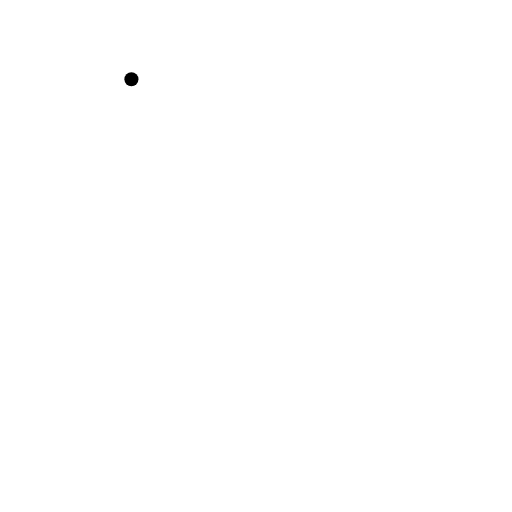
t = 0.00 s
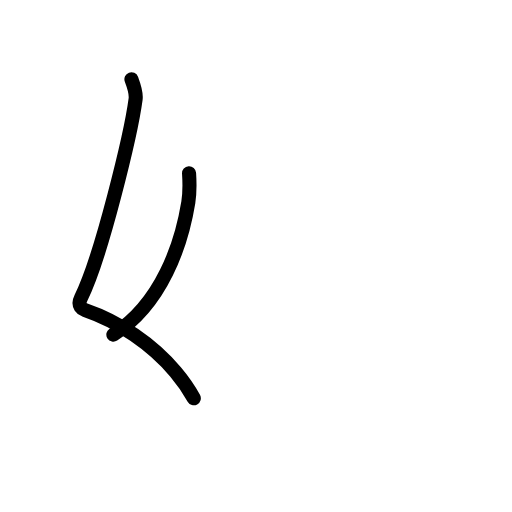
t = 1.80 s
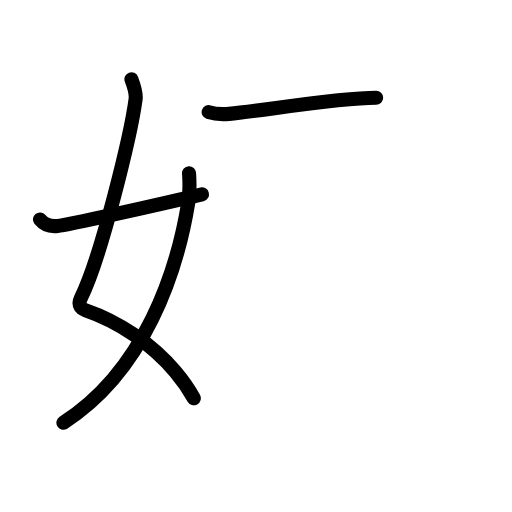
t = 3.60 s
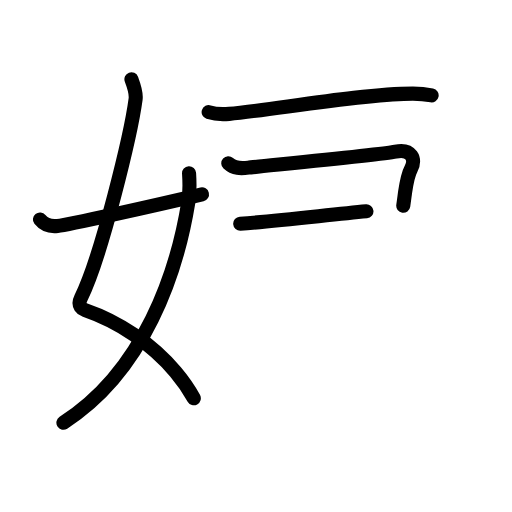
t = 5.40 s
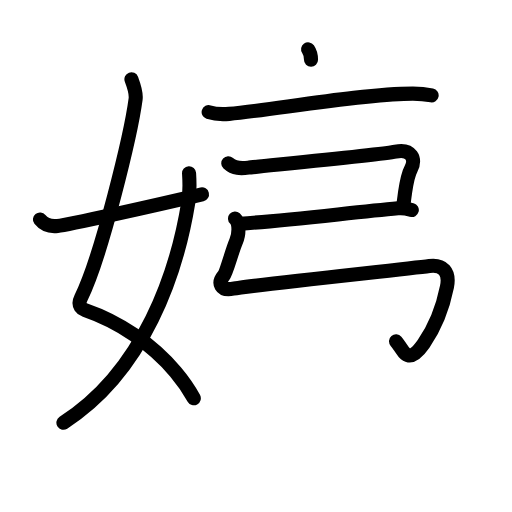
t = 7.20 s
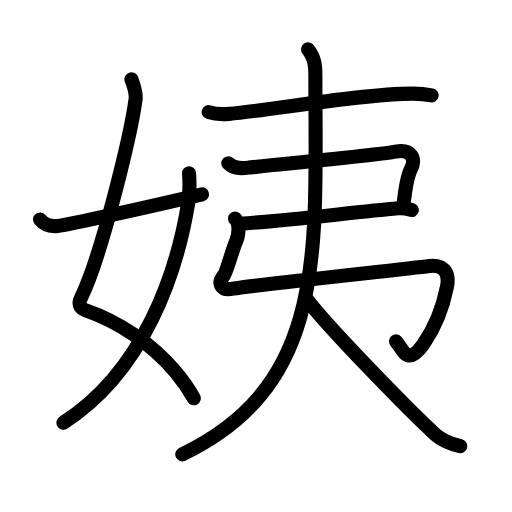
t = 9.00 s

The animated SVG that drew these frames (rendered in a browser with its animation timeline set to each time). Animation: 38 SMIL elements (animate=38); one cycle of 9.00 s.

<?xml version="1.0" encoding="UTF-8"?>
<!--
AniKanjiVG is licensed by CC-BY-SA Paul C. Sommerhoff (https://bitbucket.org/sommerhoff/anikanjivg).
AniKanjiVG uses KanjiVG which is licensed by CC-BY-SA Ulrich Apel (http://kanjivg.tagaini.net).
See also http://creativecommons.org/licenses/by-sa/3.0/
-->
<svg xmlns:kvg='http://kanjivg.tagaini.net' xmlns='http://www.w3.org/2000/svg' width='109' height='109' viewBox='0 0 109 109' style='fill:none;stroke:#000000;stroke-width:3;stroke-linecap:round;stroke-linejoin:round;' id="kvg:kanji_059e8"><g id="kvg:059e8" kvg:element="姨"><g id="kvg:059e8-g1" kvg:element="女" kvg:variant="true" kvg:position="left" kvg:radical="general"><path id="kvg:059e8-s1" kvg:type="㇛" d="M27.98,16.87c0.39,1.04,1.08,2.74,0.89,4.24c-0.98,7.39-7.32,33.66-11.63,42.29c-0.89,1.77,0.4,2.46,0.89,2.63c7.23,2.48,14.22,7.2,19.23,13.14c1.5,1.77,2.81,3.65,3.9,5.62"><animate attributeName="d" begin="0.0s" dur="0.2s" from="M27.98,16.87C27.98,16.87,27.98,16.87,27.98,16.87" to="M27.98,16.87c0.39,1.04,1.08,2.74,0.89,4.24" />
<animate attributeName="d" begin="0.2s" dur="0.2s" from="M27.98,16.87c0.39,1.04,1.08,2.74,0.89,4.24c0,0,0,0,0,0,0" to="M27.98,16.87c0.39,1.04,1.08,2.74,0.89,4.24c-0.98,7.39-7.32,33.66-11.63,42.29" />
<animate attributeName="d" begin="0.4s" dur="0.2s" from="M27.98,16.87c0.39,1.04,1.08,2.74,0.89,4.24c-0.98,7.39-7.32,33.66-11.63,42.29c0,0,0,0,0,0,0" to="M27.98,16.87c0.39,1.04,1.08,2.74,0.89,4.24c-0.98,7.39-7.32,33.66-11.63,42.29c-0.89,1.77,0.4,2.46,0.89,2.63" />
<animate attributeName="d" begin="0.6000000000000001s" dur="0.2s" from="M27.98,16.87c0.39,1.04,1.08,2.74,0.89,4.24c-0.98,7.39-7.32,33.66-11.63,42.29c-0.89,1.77,0.4,2.46,0.89,2.63c0,0,0,0,0,0,0" to="M27.98,16.87c0.39,1.04,1.08,2.74,0.89,4.24c-0.98,7.39-7.32,33.66-11.63,42.29c-0.89,1.77,0.4,2.46,0.89,2.63c7.23,2.48,14.22,7.2,19.23,13.14" />
<animate attributeName="d" begin="0.8s" dur="0.2s" from="M27.98,16.87c0.39,1.04,1.08,2.74,0.89,4.24c-0.98,7.39-7.32,33.66-11.63,42.29c-0.89,1.77,0.4,2.46,0.89,2.63c7.23,2.48,14.22,7.2,19.23,13.14c0,0,0,0,0,0,0" to="M27.98,16.87c0.39,1.04,1.08,2.74,0.89,4.24c-0.98,7.39-7.32,33.66-11.63,42.29c-0.89,1.77,0.4,2.46,0.89,2.63c7.23,2.48,14.22,7.2,19.23,13.14c1.5,1.77,2.81,3.65,3.9,5.62" />
</path>
<path id="kvg:059e8-s2" kvg:type="㇒" d="M40.25,36.89c0.08,1.27,0.14,4.34-0.16,6.18C37.68,57.91,30.73,78.96,13.5,90"><animate attributeName="d" begin="1.0s" dur="0.5s" from="M40.25,36.89C40.25,36.89,40.25,36.89,40.25,36.89" to="M40.25,36.89c0.08,1.27,0.14,4.34-0.16,6.18" />
<animate attributeName="d" begin="1.5s" dur="0.5s" from="M40.25,36.89c0.08,1.27,0.14,4.34-0.16,6.18c0,0,0,0,0,0,0" to="M40.25,36.89c0.08,1.27,0.14,4.34-0.16,6.18C37.68,57.91,30.73,78.96,13.5,90" />
<animate attributeName="d" begin="0s" dur="1.0s" from="M-100,-100" to="M-100,-100" />
</path>
<path id="kvg:059e8-s3" kvg:type="㇀/㇐" d="M8.5,46.72c0.75,0.94,1.75,1.62,3.75,1.39C14.4,47.87,32,44,43,41.38"><animate attributeName="d" begin="2.0s" dur="0.5s" from="M8.5,46.72C8.5,46.72,8.5,46.72,8.5,46.72" to="M8.5,46.72c0.75,0.94,1.75,1.62,3.75,1.39" />
<animate attributeName="d" begin="2.5s" dur="0.5s" from="M8.5,46.72c0.75,0.94,1.75,1.62,3.75,1.39c0,0,0,0,0,0,0" to="M8.5,46.72c0.75,0.94,1.75,1.62,3.75,1.39C14.4,47.87,32,44,43,41.38" />
<animate attributeName="d" begin="0s" dur="2.0s" from="M-100,-100" to="M-100,-100" />
</path>
</g>
<g id="kvg:059e8-g2" kvg:element="夷" kvg:position="right"><g id="kvg:059e8-g3" kvg:element="大" kvg:part="1"><path id="kvg:059e8-s4" kvg:type="㇐" d="M44.42,23.87c1.14,0.37,3.24,0.47,4.37,0.37c8.7-0.75,28.26-4.3,39.11-4.3c1.9,0,3.04,0.18,3.99,0.37"><animate attributeName="d" begin="3.0s" dur="0.3333333333333333s" from="M44.42,23.87C44.42,23.87,44.42,23.87,44.42,23.87" to="M44.42,23.87c1.14,0.37,3.24,0.47,4.37,0.37" />
<animate attributeName="d" begin="3.3333333333333335s" dur="0.3333333333333333s" from="M44.42,23.87c1.14,0.37,3.24,0.47,4.37,0.37c0,0,0,0,0,0,0" to="M44.42,23.87c1.14,0.37,3.24,0.47,4.37,0.37c8.7-0.75,28.26-4.3,39.11-4.3" />
<animate attributeName="d" begin="3.6666666666666665s" dur="0.3333333333333333s" from="M44.42,23.87c1.14,0.37,3.24,0.47,4.37,0.37c8.7-0.75,28.26-4.3,39.11-4.3c0,0,0,0,0,0,0" to="M44.42,23.87c1.14,0.37,3.24,0.47,4.37,0.37c8.7-0.75,28.26-4.3,39.11-4.3c1.9,0,3.04,0.18,3.99,0.37" />
<animate attributeName="d" begin="0s" dur="3.0s" from="M-100,-100" to="M-100,-100" />
</path>
</g>
<g id="kvg:059e8-g4" kvg:element="弓"><path id="kvg:059e8-s5" kvg:type="㇕c" d="M48.6,34.77c1.25,1.14,2.59,1.16,4.3,0.92c1.71-0.23,27.9-2.7,31.31-3.4c3.42-0.7,4.36,1.68,3.34,3.54c-0.69,1.26-1.04,3.2-1.32,5.17c-0.13,0.96-0.25,1.92-0.38,2.81"><animate attributeName="d" begin="4.0s" dur="0.2s" from="M48.6,34.77C48.6,34.77,48.6,34.77,48.6,34.77" to="M48.6,34.77c1.25,1.14,2.59,1.16,4.3,0.92" />
<animate attributeName="d" begin="4.2s" dur="0.2s" from="M48.6,34.77c1.25,1.14,2.59,1.16,4.3,0.92c0,0,0,0,0,0,0" to="M48.6,34.77c1.25,1.14,2.59,1.16,4.3,0.92c1.71-0.23,27.9-2.7,31.31-3.4" />
<animate attributeName="d" begin="4.4s" dur="0.2s" from="M48.6,34.77c1.25,1.14,2.59,1.16,4.3,0.92c1.71-0.23,27.9-2.7,31.31-3.4c0,0,0,0,0,0,0" to="M48.6,34.77c1.25,1.14,2.59,1.16,4.3,0.92c1.71-0.23,27.9-2.7,31.31-3.4c3.42-0.7,4.36,1.68,3.34,3.54" />
<animate attributeName="d" begin="4.6s" dur="0.2s" from="M48.6,34.77c1.25,1.14,2.59,1.16,4.3,0.92c1.71-0.23,27.9-2.7,31.31-3.4c3.42-0.7,4.36,1.68,3.34,3.54c0,0,0,0,0,0,0" to="M48.6,34.77c1.25,1.14,2.59,1.16,4.3,0.92c1.71-0.23,27.9-2.7,31.31-3.4c3.42-0.7,4.36,1.68,3.34,3.54c-0.69,1.26-1.04,3.2-1.32,5.17" />
<animate attributeName="d" begin="4.8s" dur="0.2s" from="M48.6,34.77c1.25,1.14,2.59,1.16,4.3,0.92c1.71-0.23,27.9-2.7,31.31-3.4c3.42-0.7,4.36,1.68,3.34,3.54c-0.69,1.26-1.04,3.2-1.32,5.17c0,0,0,0,0,0,0" to="M48.6,34.77c1.25,1.14,2.59,1.16,4.3,0.92c1.71-0.23,27.9-2.7,31.31-3.4c3.42-0.7,4.36,1.68,3.34,3.54c-0.69,1.26-1.04,3.2-1.32,5.17c-0.13,0.96-0.25,1.92-0.38,2.81" />
<animate attributeName="d" begin="0s" dur="4.0s" from="M-100,-100" to="M-100,-100" />
</path>
<path id="kvg:059e8-s6" kvg:type="㇐" d="M51.14,47.62c9.61-0.62,23.61-2.37,33.59-3.28c1.4-0.13,2.24,0.18,2.94,0.37"><animate attributeName="d" begin="5.0s" dur="0.5s" from="M51.14,47.62C51.14,47.62,51.14,47.62,51.14,47.62" to="M51.14,47.62c9.61-0.62,23.61-2.37,33.59-3.28" />
<animate attributeName="d" begin="5.5s" dur="0.5s" from="M51.14,47.62c9.61-0.62,23.61-2.37,33.59-3.28c0,0,0,0,0,0,0" to="M51.14,47.62c9.61-0.62,23.61-2.37,33.59-3.28c1.4-0.13,2.24,0.18,2.94,0.37" />
<animate attributeName="d" begin="0s" dur="5.0s" from="M-100,-100" to="M-100,-100" />
</path>
<path id="kvg:059e8-s7" kvg:type="㇉" d="M50.03,46.53c1.02,0.93,0.87,3.47,0.2,4.94c-0.76,1.69-2,6.49-2.58,7.19c-1.35,1.61-0.72,3.31,1.99,2.8c3.75-0.71,36.31-4.13,41.77-4.83c2.79-0.36,4.41,1.11,3.74,4.46c-1,5.01-2.69,8.83-4.96,12.1c-3.44,4.98-4.32,1.28-5.88-0.53"><animate attributeName="d" begin="6.0s" dur="0.14285714285714285s" from="M50.03,46.53C50.03,46.53,50.03,46.53,50.03,46.53" to="M50.03,46.53c1.02,0.93,0.87,3.47,0.2,4.94" />
<animate attributeName="d" begin="6.142857142857143s" dur="0.14285714285714285s" from="M50.03,46.53c1.02,0.93,0.87,3.47,0.2,4.94c0,0,0,0,0,0,0" to="M50.03,46.53c1.02,0.93,0.87,3.47,0.2,4.94c-0.76,1.69-2,6.49-2.58,7.19" />
<animate attributeName="d" begin="6.285714285714286s" dur="0.14285714285714285s" from="M50.03,46.53c1.02,0.93,0.87,3.47,0.2,4.94c-0.76,1.69-2,6.49-2.58,7.19c0,0,0,0,0,0,0" to="M50.03,46.53c1.02,0.93,0.87,3.47,0.2,4.94c-0.76,1.69-2,6.49-2.58,7.19c-1.35,1.61-0.72,3.31,1.99,2.8" />
<animate attributeName="d" begin="6.428571428571429s" dur="0.14285714285714285s" from="M50.03,46.53c1.02,0.93,0.87,3.47,0.2,4.94c-0.76,1.69-2,6.49-2.58,7.19c-1.35,1.61-0.72,3.31,1.99,2.8c0,0,0,0,0,0,0" to="M50.03,46.53c1.02,0.93,0.87,3.47,0.2,4.94c-0.76,1.69-2,6.49-2.58,7.19c-1.35,1.61-0.72,3.31,1.99,2.8c3.75-0.71,36.31-4.13,41.77-4.83" />
<animate attributeName="d" begin="6.571428571428571s" dur="0.14285714285714285s" from="M50.03,46.53c1.02,0.93,0.87,3.47,0.2,4.94c-0.76,1.69-2,6.49-2.58,7.19c-1.35,1.61-0.72,3.31,1.99,2.8c3.75-0.71,36.31-4.13,41.77-4.83c0,0,0,0,0,0,0" to="M50.03,46.53c1.02,0.93,0.87,3.47,0.2,4.94c-0.76,1.69-2,6.49-2.58,7.19c-1.35,1.61-0.72,3.31,1.99,2.8c3.75-0.71,36.31-4.13,41.77-4.83c2.79-0.36,4.41,1.11,3.74,4.46" />
<animate attributeName="d" begin="6.714285714285714s" dur="0.14285714285714285s" from="M50.03,46.53c1.02,0.93,0.87,3.47,0.2,4.94c-0.76,1.69-2,6.49-2.58,7.19c-1.35,1.61-0.72,3.31,1.99,2.8c3.75-0.71,36.31-4.13,41.77-4.83c2.79-0.36,4.41,1.11,3.74,4.46c0,0,0,0,0,0,0" to="M50.03,46.53c1.02,0.93,0.87,3.47,0.2,4.94c-0.76,1.69-2,6.49-2.58,7.19c-1.35,1.61-0.72,3.31,1.99,2.8c3.75-0.71,36.31-4.13,41.77-4.83c2.79-0.36,4.41,1.11,3.74,4.46c-1,5.01-2.69,8.83-4.96,12.1" />
<animate attributeName="d" begin="6.857142857142857s" dur="0.14285714285714285s" from="M50.03,46.53c1.02,0.93,0.87,3.47,0.2,4.94c-0.76,1.69-2,6.49-2.58,7.19c-1.35,1.61-0.72,3.31,1.99,2.8c3.75-0.71,36.31-4.13,41.77-4.83c2.79-0.36,4.41,1.11,3.74,4.46c-1,5.01-2.69,8.83-4.96,12.1c0,0,0,0,0,0,0" to="M50.03,46.53c1.02,0.93,0.87,3.47,0.2,4.94c-0.76,1.69-2,6.49-2.58,7.19c-1.35,1.61-0.72,3.31,1.99,2.8c3.75-0.71,36.31-4.13,41.77-4.83c2.79-0.36,4.41,1.11,3.74,4.46c-1,5.01-2.69,8.83-4.96,12.1c-3.44,4.98-4.32,1.28-5.88-0.53" />
<animate attributeName="d" begin="0s" dur="6.0s" from="M-100,-100" to="M-100,-100" />
</path>
</g>
<g id="kvg:059e8-g5" kvg:element="大" kvg:part="2"><path id="kvg:059e8-s8" kvg:type="㇒" d="M65.59,10.5c1.16,1.67,1.55,2.66,1.55,5.52c0,36.98,2.85,65.73-28.34,80.7"><animate attributeName="d" begin="7.0s" dur="0.5s" from="M65.59,10.5C65.59,10.5,65.59,10.5,65.59,10.5" to="M65.59,10.5c1.16,1.67,1.55,2.66,1.55,5.52" />
<animate attributeName="d" begin="7.5s" dur="0.5s" from="M65.59,10.5c1.16,1.67,1.55,2.66,1.55,5.52c0,0,0,0,0,0,0" to="M65.59,10.5c1.16,1.67,1.55,2.66,1.55,5.52c0,36.98,2.85,65.73-28.34,80.7" />
<animate attributeName="d" begin="0s" dur="7.0s" from="M-100,-100" to="M-100,-100" />
</path>
<path id="kvg:059e8-s9" kvg:type="㇏" d="M65.32,63.72c4.28,5.77,22.7,24.6,27.42,28.82c1.6,1.43,3.65,2.05,5.25,2.45"><animate attributeName="d" begin="8.0s" dur="0.5s" from="M65.32,63.72C65.32,63.72,65.32,63.72,65.32,63.72" to="M65.32,63.72c4.28,5.77,22.7,24.6,27.42,28.82" />
<animate attributeName="d" begin="8.5s" dur="0.5s" from="M65.32,63.72c4.28,5.77,22.7,24.6,27.42,28.82c0,0,0,0,0,0,0" to="M65.32,63.72c4.28,5.77,22.7,24.6,27.42,28.82c1.6,1.43,3.65,2.05,5.25,2.45" />
<animate attributeName="d" begin="0s" dur="8.0s" from="M-100,-100" to="M-100,-100" />
</path>
</g>
</g>
</g>
</svg>
